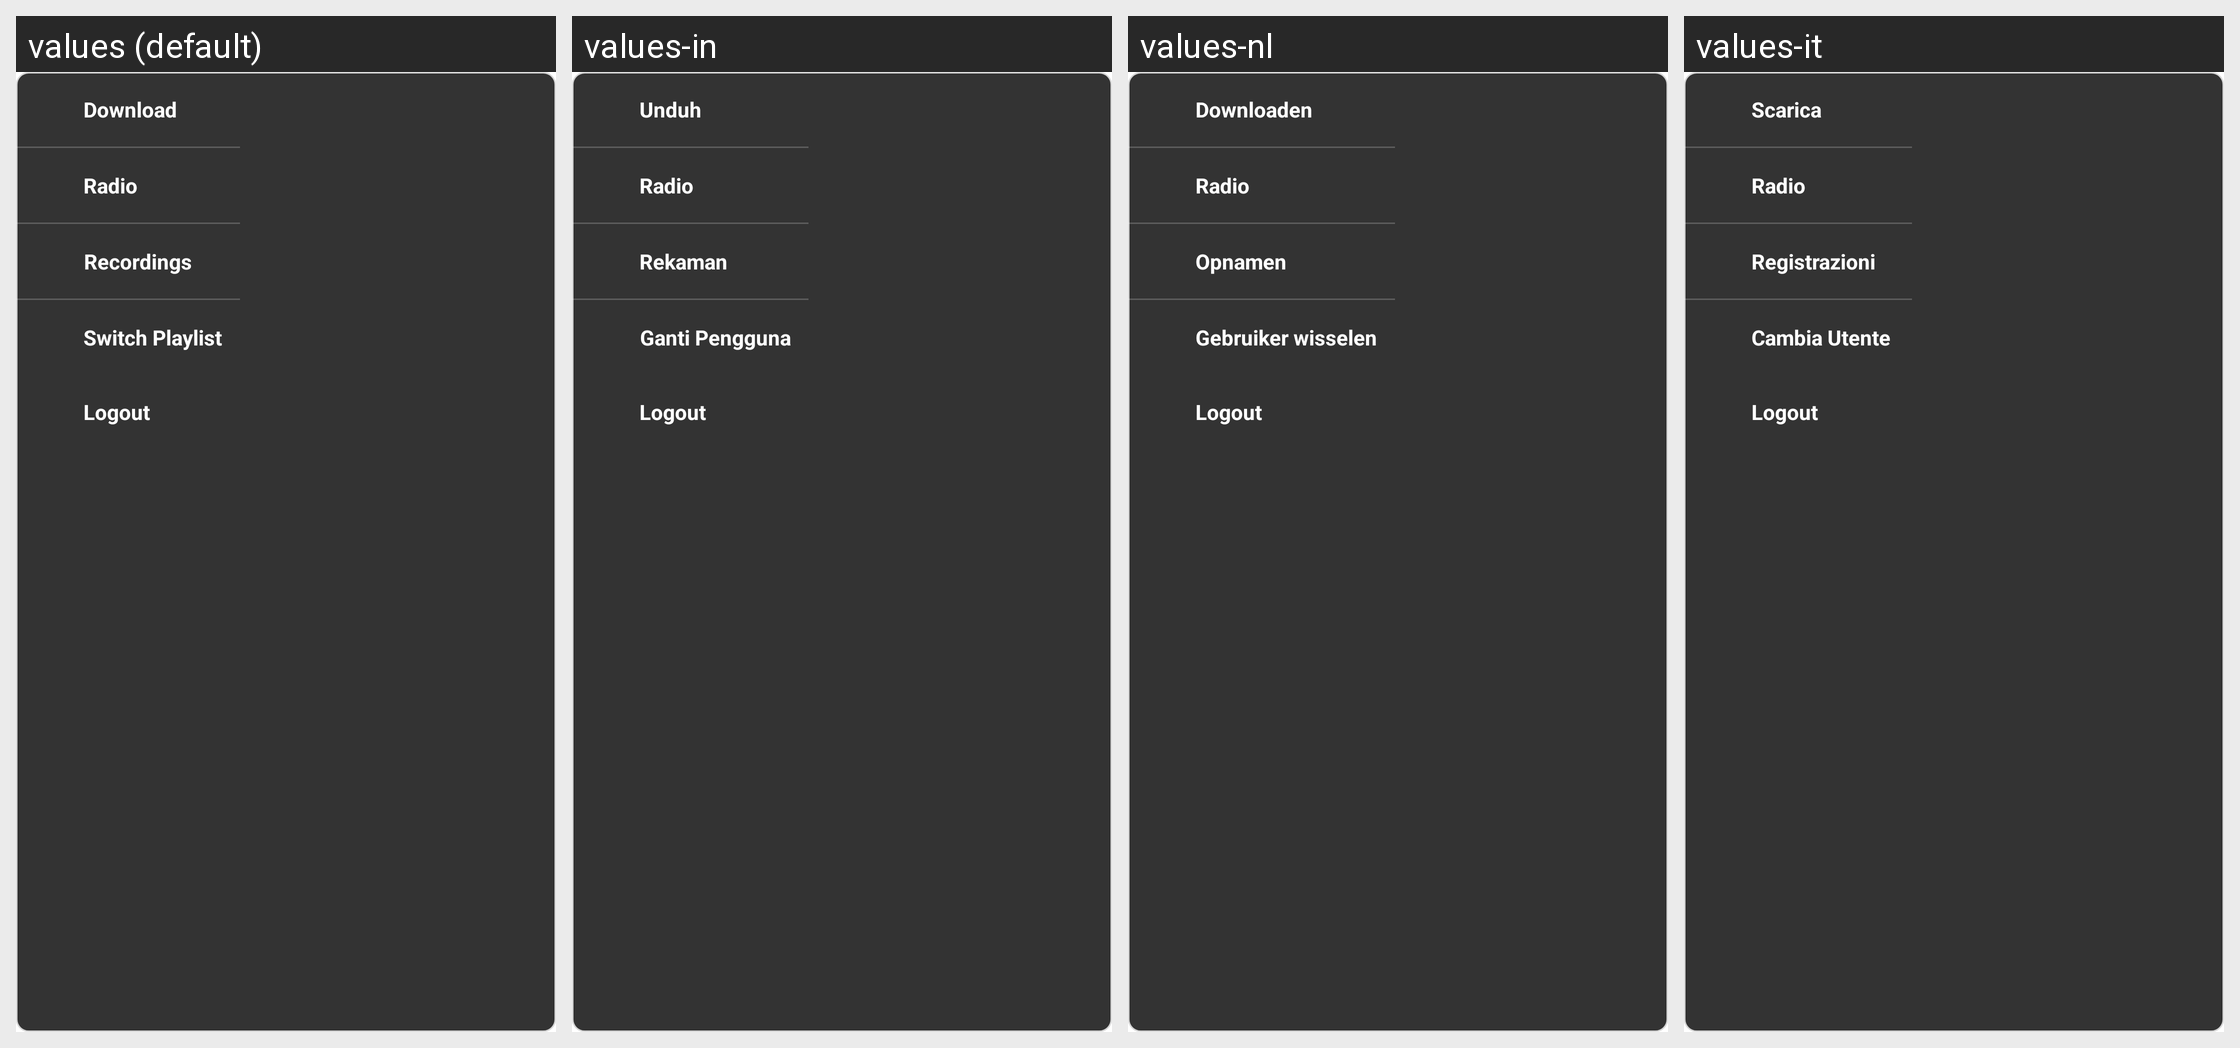

For this localized Android screen grid, give each drawn string resource with its value in every locale shown.
Android screen res/layout/pop_up_dashboard.xml rendered under 4 locales, left to right: values (default), values-in, values-nl, values-it. Device: Nexus 5 (rendered at 1080×1920; each locale shown at half size, 540×960, under a caption strip naming it); theme AppTheme.NoActionBar.
Other locales in the repository, not shown: values-af, values-am, values-ar, values-as, values-az, values-be, values-bg, values-bn, values-bs, values-ca, values-cs, values-da, values-de, values-el, values-en-rAU, values-en-rCA, values-en-rGB, values-es, values-es-rUS, values-et, values-eu, values-fa, values-fi, values-fr, values-fr-rCA, values-gl, values-gu, values-he, values-hi, values-hr, values-hu, values-hy, values-id, values-is, values-iw, values-ja, values-ka, values-kk, values-km, values-kn, values-ko, values-ky, values-lo, values-lt, values-lv, values-mk, values-ml, values-mn, values-mr, values-ms, values-my, values-nb, values-ne, values-or, values-pa, values-pl, values-pt, values-pt-rBR, values-pt-rPT, values-ro, values-ru, values-si, values-sk, values-sl, values-sq, values-sr, values-sv, values-sw, values-ta, values-te, values-th, values-tl, values-tr, values-uk, values-ur, values-uz, values-vi, values-zh-rCN, values-zh-rHK, values-zh-rTW, values-zu.
Strings drawn on this screen, with the default value and each locale's value (text and hints the layout hard-codes, and strings that could not be matched under every locale, appear in the picture but are not listed):

download
  values: Download
  values-in: Unduh
  values-nl: Downloaden
  values-it: Scarica

radio
  values: Radio
  values-in: Radio
  values-nl: Radio
  values-it: Radio

recording
  values: Recordings
  values-in: Rekaman
  values-nl: Opnamen
  values-it: Registrazioni

switch_user
  values: Switch Playlist
  values-in: Ganti Pengguna
  values-nl: Gebruiker wisselen
  values-it: Cambia Utente
